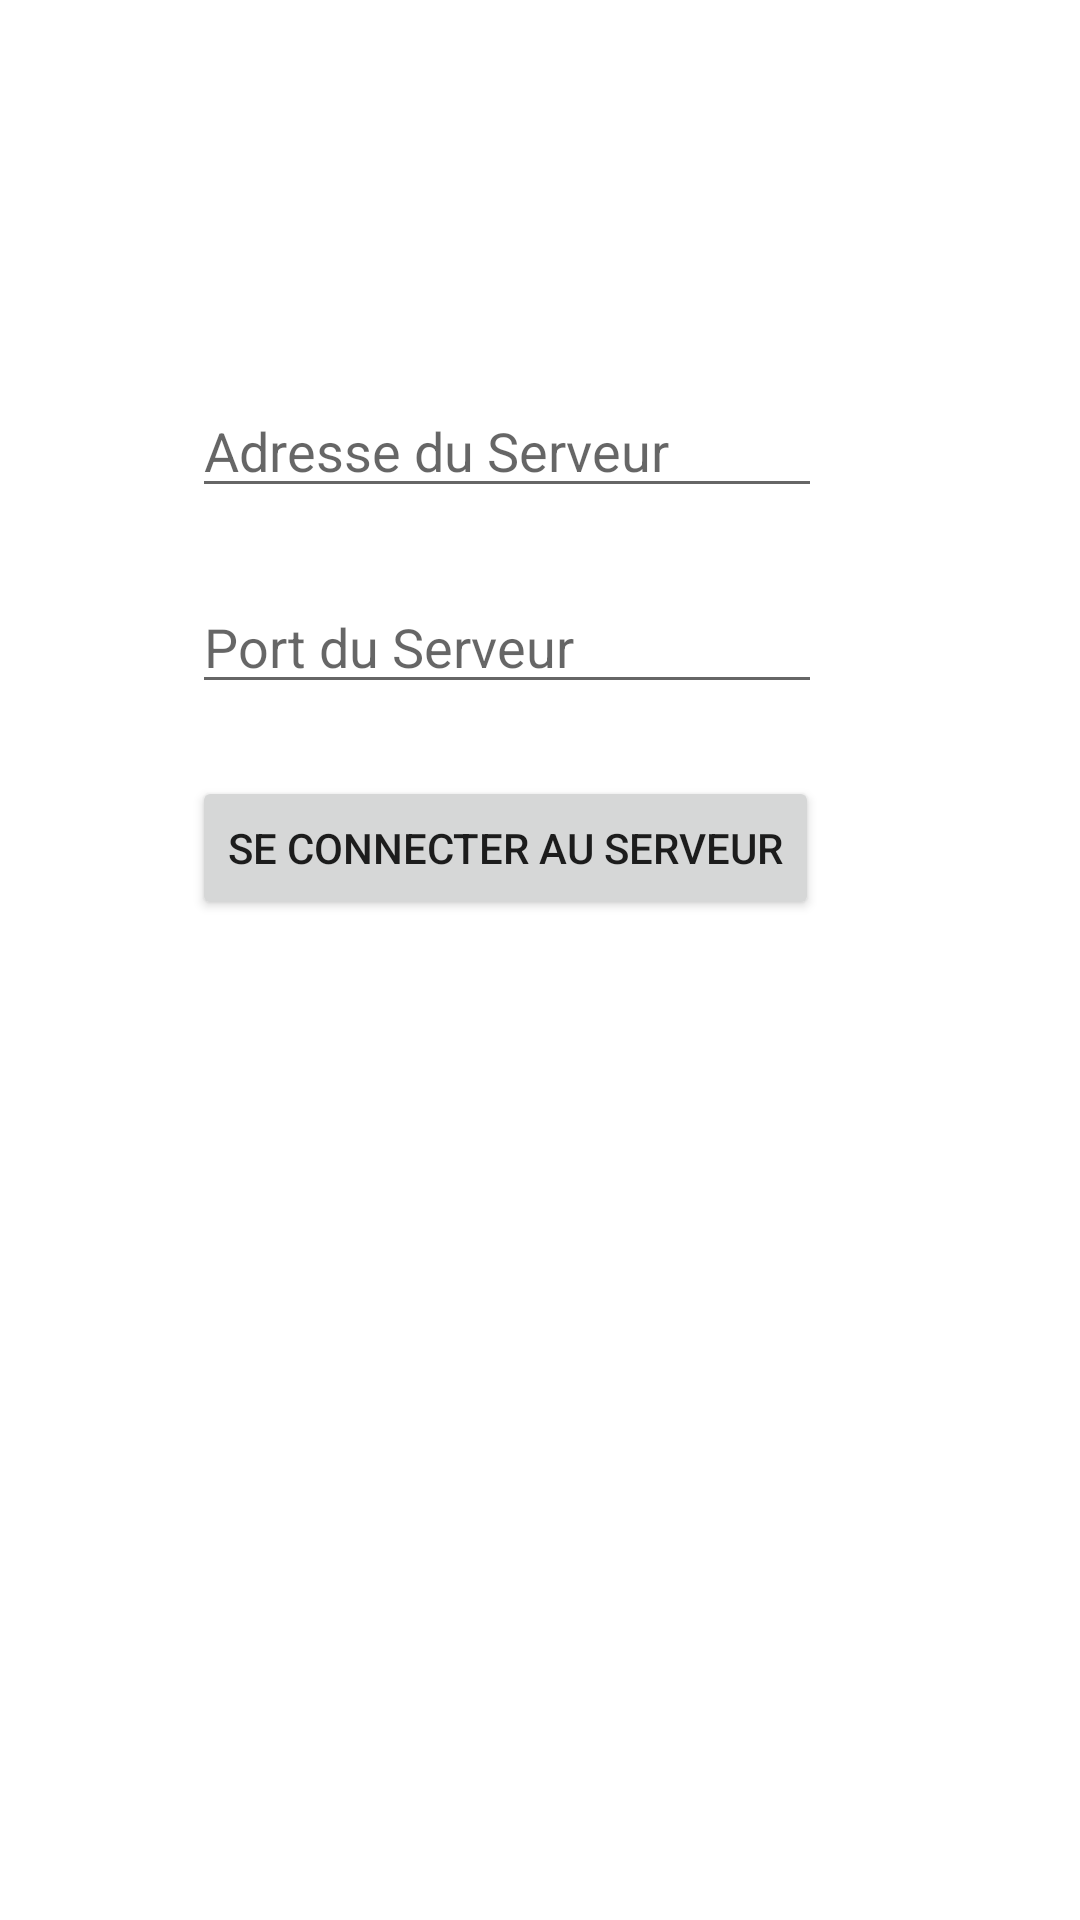

Android layout source for this screen:
<!-- AndroidManifest.xml: application theme Theme.Domotique -->
<!-- res/layout/connexion.xml -->
<?xml version="1.0" encoding="utf-8"?>
<androidx.constraintlayout.widget.ConstraintLayout xmlns:android="http://schemas.android.com/apk/res/android"
    xmlns:app="http://schemas.android.com/apk/res-auto"
    xmlns:tools="http://schemas.android.com/tools"
    android:layout_width="match_parent"
    android:layout_height="match_parent"
    tools:context=".ui.home.HomeFragment">

    <EditText
        android:id="@+id/serverPort"
        android:layout_width="wrap_content"
        android:layout_height="wrap_content"
        android:layout_marginStart="64dp"
        android:layout_marginTop="24dp"
        android:layout_marginBottom="35dp"
        android:ems="10"
        android:hint="Port du Serveur"
        android:inputType="number"
        app:layout_constraintBottom_toTopOf="@+id/button"
        app:layout_constraintStart_toStartOf="parent"
        app:layout_constraintTop_toBottomOf="@+id/serverIP" />

    <Button
        android:id="@+id/button"
        android:layout_width="wrap_content"
        android:layout_height="wrap_content"
        android:layout_marginStart="64dp"
        android:layout_marginTop="24dp"
        android:text="Se connecter au Serveur"
        app:layout_constraintStart_toStartOf="parent"
        app:layout_constraintTop_toBottomOf="@+id/serverPort" />

    <EditText
        android:id="@+id/serverIP"
        android:layout_width="wrap_content"
        android:layout_height="wrap_content"
        android:layout_marginStart="64dp"
        android:layout_marginTop="128dp"
        android:ems="10"
        android:hint="Adresse du Serveur"
        android:inputType="textPersonName"
        app:layout_constraintStart_toStartOf="parent"
        app:layout_constraintTop_toTopOf="parent" />
</androidx.constraintlayout.widget.ConstraintLayout>
<!-- resources referenced by this layout -->
<resources>
  <style name="Theme.Domotique" parent="Theme.MaterialComponents.DayNight.DarkActionBar">
          
          <item name="colorPrimary">@color/purple_500</item>
          <item name="colorPrimaryVariant">@color/purple_700</item>
          <item name="colorOnPrimary">@color/white</item>
          
          <item name="colorSecondary">@color/teal_200</item>
          <item name="colorSecondaryVariant">@color/teal_700</item>
          <item name="colorOnSecondary">@color/black</item>
          
          <item name="android:statusBarColor" tools:targetApi="l">?attr/colorPrimaryVariant</item>
          
      </style>
  <color name="purple_500">#FF6200EE</color>
  <color name="purple_700">#FF3700B3</color>
  <color name="white">#FFFFFFFF</color>
  <color name="teal_200">#FF03DAC5</color>
  <color name="teal_700">#FF018786</color>
  <color name="black">#FF000000</color>
</resources>
